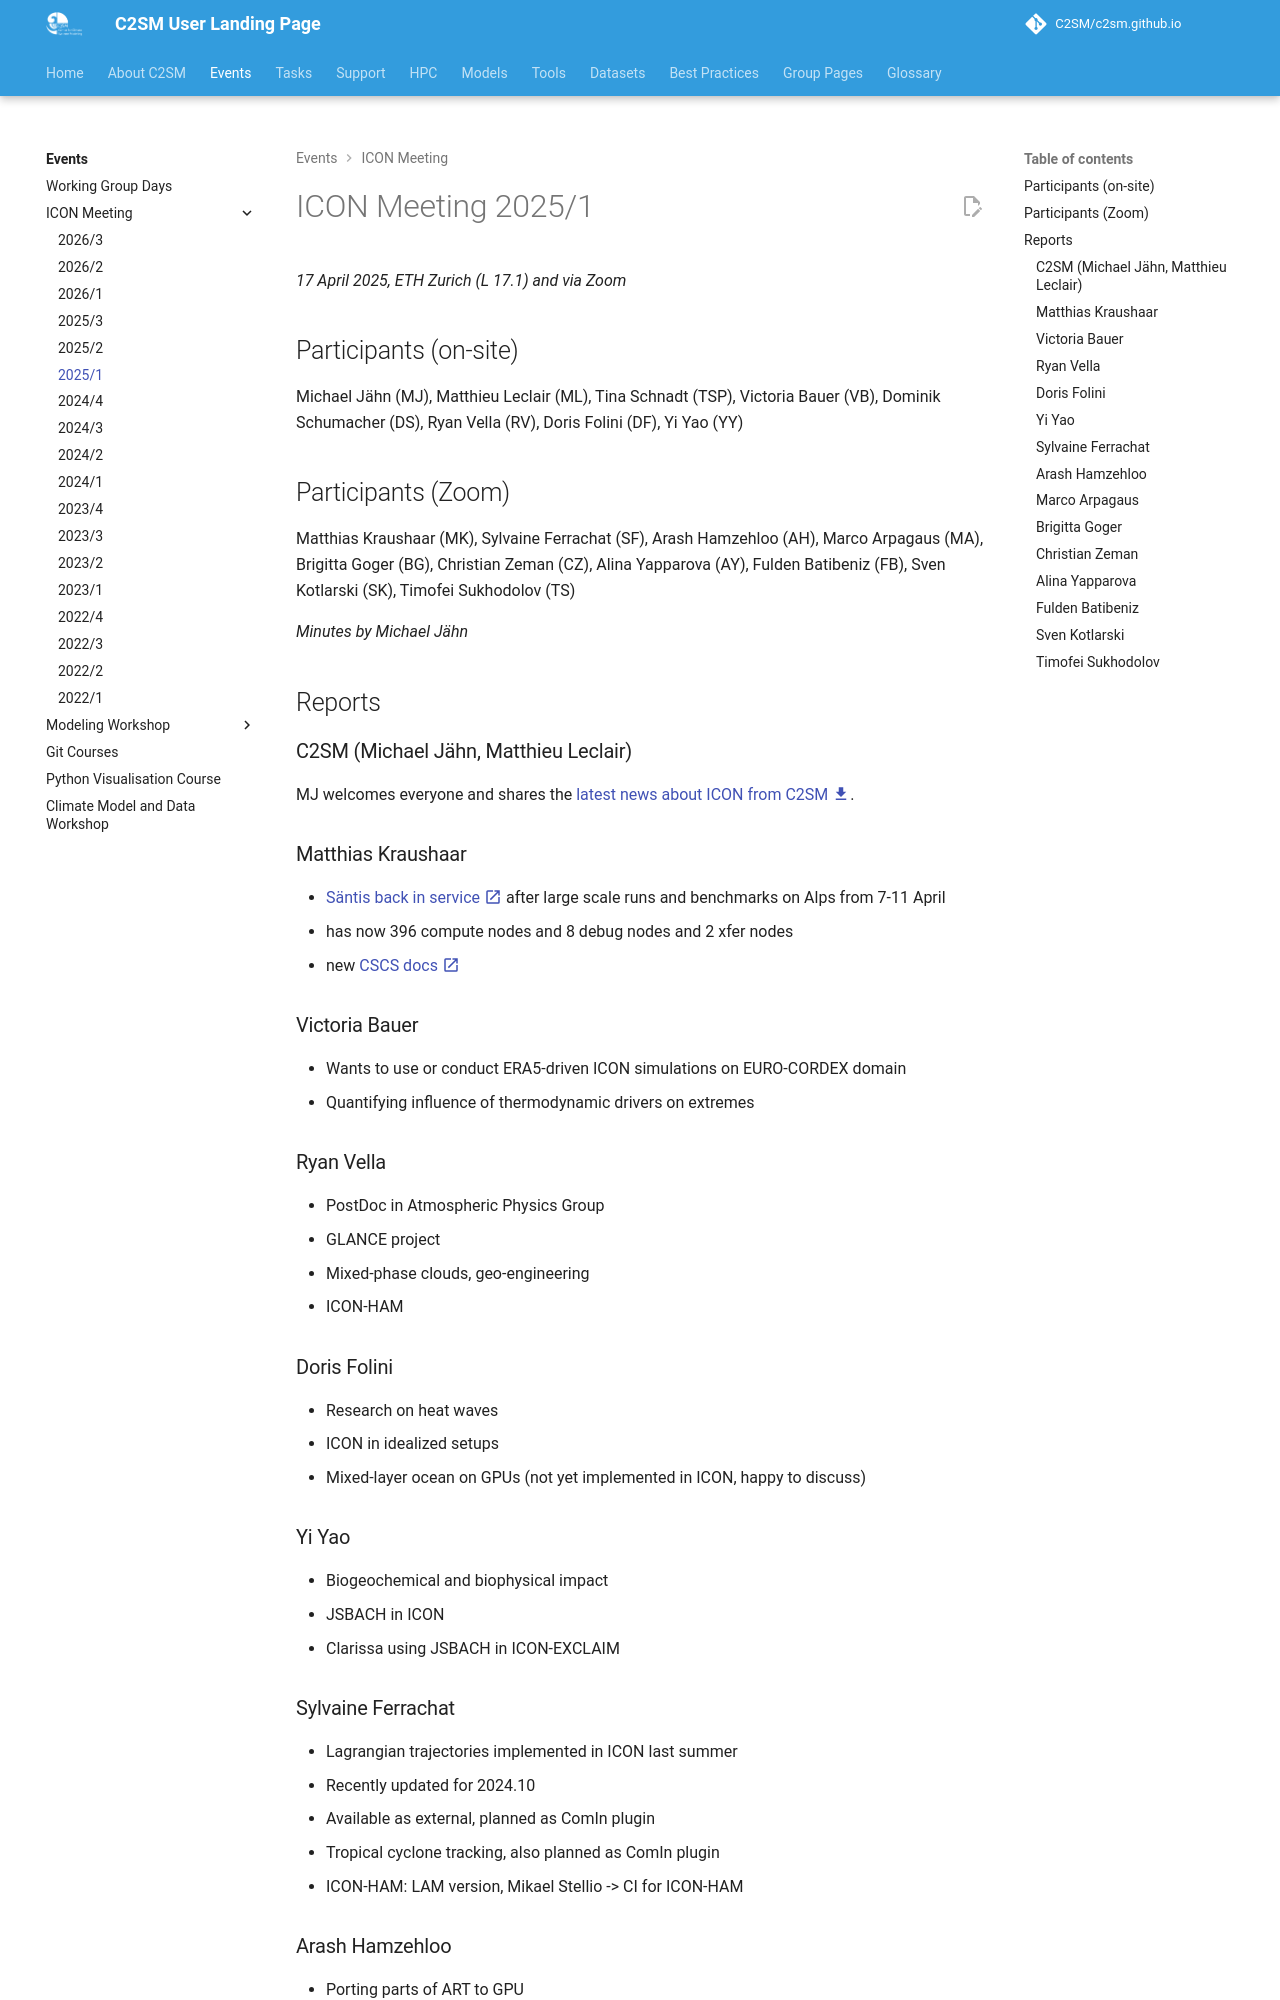

repository: C2SM/c2sm.github.io · page: events/icon_meetings/2025-1/index.html · generator: mkdocs

# ICON Meeting 2025/1

*17 April 2025, ETH Zurich (L 17.1) and via Zoom*

## Participants (on-site)

Michael Jähn (MJ),
Matthieu Leclair (ML),
Tina Schnadt (TSP),
Victoria Bauer (VB),
Dominik Schumacher (DS),
Ryan Vella (RV),
Doris Folini (DF),
Yi Yao (YY)

## Participants (Zoom)

Matthias Kraushaar (MK),
Sylvaine Ferrachat (SF),
Arash Hamzehloo (AH),
Marco Arpagaus (MA),
Brigitta Goger (BG),
Christian Zeman (CZ),
Alina Yapparova (AY),
Fulden Batibeniz (FB),
Sven Kotlarski (SK),
Timofei Sukhodolov (TS)

*Minutes by Michael Jähn*

## Reports

### C2SM (Michael Jähn, Matthieu Leclair)

MJ welcomes everyone and shares the [latest news about ICON from C2SM :material-download:](https://polybox.ethz.ch/index.php/s/c4HHjA5J5Cc9CL7){:target="_blank"}.

### Matthias Kraushaar

- [Säntis back in service :material-open-in-new:](https://status.cscs.ch/status-page/9e188a14-9e52-4a14-af4b-b9299bf1c719/announcements/3718d68b-38e2-4adc-b375-1e54e7b90417){:target="_blank"}
  after large scale runs and benchmarks on Alps from 7-11 April
- has now 396 compute nodes and 8 debug nodes and 2 xfer nodes
- new [CSCS docs :material-open-in-new:](https://eth-cscs.github.io/cscs-docs/clusters/santis/){:target="_blank"}

### Victoria Bauer

- Wants to use or conduct ERA5-driven ICON simulations on EURO-CORDEX domain
- Quantifying influence of thermodynamic drivers on extremes

### Ryan Vella

- PostDoc in Atmospheric Physics Group
- GLANCE project
- Mixed-phase clouds, geo-engineering
- ICON-HAM

### Doris Folini

- Research on heat waves
- ICON in idealized setups
- Mixed-layer ocean on GPUs (not yet implemented in ICON, happy to discuss)

### Yi Yao

- Biogeochemical and biophysical impact
- JSBACH in ICON
- Clarissa using JSBACH in ICON-EXCLAIM
